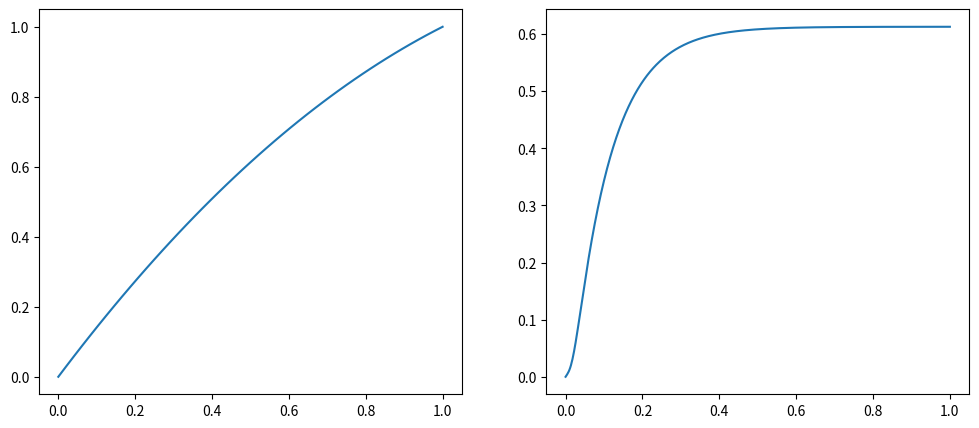

This chart was generated by the following Python code:
import numpy as np
import matplotlib.pyplot as plt

L = 1.0
T = 1.0
q = 0.1
f = 1.0

Nx = 49         
Nt = 500         
h = L / Nx
tau = T / Nt     

r = tau / (h**2)

x = np.linspace(0, L, Nx)

u = np.zeros((Nt + 1, Nx))  
u[0, :] = 0.0             

def progonka(a, b, c, d):
    n = len(d)
    
    alpha = np.zeros(n)
    beta = np.zeros(n)
    
    alpha[0] = -c[0] / b[0]
    beta[0] = d[0] / b[0]
    
    for i in range(1, n):
        denominator = b[i] + a[i] * alpha[i-1]
        alpha[i] = -c[i] / denominator
        beta[i] = (d[i] - a[i] * beta[i-1]) / denominator
    
    x = np.zeros(n)
    x[-1] = beta[-1]
    
    for i in range(n-2, -1, -1):
        x[i] = alpha[i] * x[i+1] + beta[i]
    
    return x

x_ = 0.5
idx = Nx // 2
u_ = np.zeros(Nt + 1)
u_[0] = u[0, idx]

for n in range(Nt):
    a = np.zeros(Nx)  
    b = np.zeros(Nx) 
    c = np.zeros(Nx) 
    d = np.zeros(Nx)  
    
    a[0] = 0.0
    b[0] = 1.0
    c[0] = 0.0
    d[0] = 0.0
    
    for i in range(1, Nx-1):
        a[i] = -r
        b[i] = 1.0 + 2.0*r + q*tau
        c[i] = -r
        d[i] = u[n, i] + tau * f  
    
    a[Nx-1] = 0.0
    b[Nx-1] = 1.0
    c[Nx-1] = 0.0
    d[Nx-1] = 1.0
    
    u_new = progonka(a, b, c, d)
    u[n+1, :] = u_new
    u_[n+1] = u_new[idx]

fig, axes = plt.subplots(1, 2, figsize=(12, 5))

axes[0].plot(x, u[-1, :])
axes[1].plot(np.linspace(0, T, Nt+1), u_)

plt.show()
